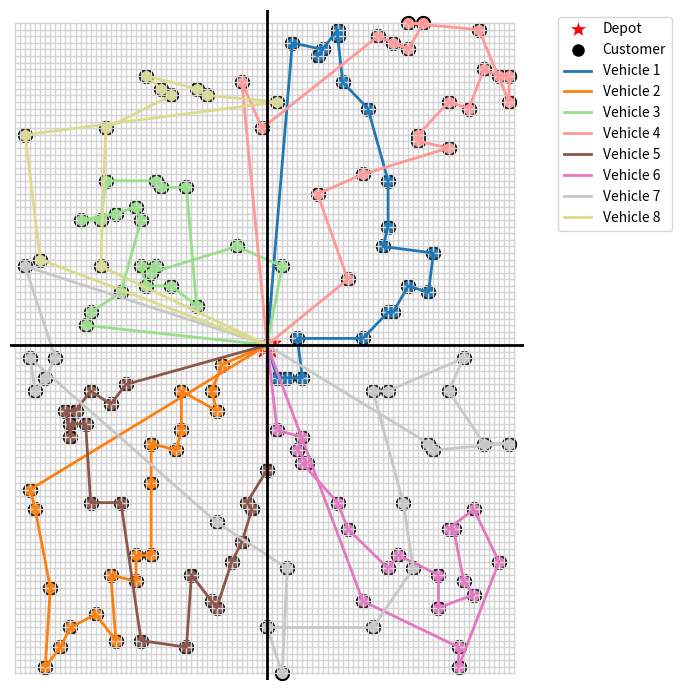

Python code for this plot:
import numpy as np
import random
import matplotlib.pyplot as plt
import networkx as nx
from matplotlib.lines import Line2D


# ----------------------------
# Grid-Based Road Network Setup with depot at center
# ----------------------------
def generate_grid_network(grid_size=5, n_customers=10, seed=42):
    """Generates a grid network with the depot at the center."""
    random.seed(seed)

    # Create a 2D grid graph
    G = nx.grid_2d_graph(grid_size, grid_size)
    G = nx.convert_node_labels_to_integers(G)
    for u, v in G.edges():
        G.edges[u, v]['weight'] = 1

    # Depot is center node
    center_coord = (grid_size // 2, grid_size // 2)
    coord_to_node = {(i % grid_size, i // grid_size): i for i in G.nodes()}
    depot = coord_to_node[center_coord]

    # Pick customers randomly from remaining nodes
    nodes = list(G.nodes())
    nodes.remove(depot)
    customers = random.sample(nodes, n_customers)

    return G, depot, customers


def compute_distance_matrix(G, nodes):
    """Compute shortest path distances only between selected nodes (depot + customers)"""
    n = len(nodes)
    D = np.zeros((n, n))
    node_index = {node: idx for idx, node in enumerate(nodes)}
    for i, node_i in enumerate(nodes):
        lengths = nx.single_source_dijkstra_path_length(G, node_i, weight='weight')
        for node_j, dist in lengths.items():
            if node_j in node_index:
                j = node_index[node_j]
                D[i, j] = dist
    return D


# ----------------------------
# Cost Calculation
# ----------------------------
def route_cost(routes, D):
    total = 0
    for r in routes:
        for i in range(len(r) - 1):
            total += D[int(r[i]), int(r[i + 1])]
    return total


# ----------------------------
# ACO for CVRP
# ----------------------------
class ACO_CVRP:
    def __init__(self, D, vehicle_capacity, n_ants=10, alpha=1.0, beta=5.0, rho=0.1, iterations=100):
        self.D = D
        self.n = len(D)
        self.vehicle_capacity = vehicle_capacity
        self.n_ants = n_ants
        self.alpha = alpha
        self.beta = beta
        self.rho = rho
        self.iterations = iterations
        self.pheromone = np.ones((self.n, self.n))
        self.best_cost = float("inf")
        self.best_routes = None

    def run(self):
        for it in range(self.iterations):
            all_solutions = []
            all_costs = []
            for ant in range(self.n_ants):
                routes = self.construct_solution()
                cost = route_cost(routes, self.D)
                all_solutions.append(routes)
                all_costs.append(cost)
                if cost < self.best_cost:
                    self.best_cost = cost
                    self.best_routes = routes
            self.update_pheromone(all_solutions, all_costs)
            if it % 10 == 0:
                print(f"Iteration {it}: Best = {self.best_cost:.3f}")
        return self.best_routes, self.best_cost

    def construct_solution(self):
        unvisited = list(range(1, self.n))  # exclude depot
        routes = []
        while unvisited:
            route = [0]
            capacity_used = 0
            while unvisited and capacity_used < self.vehicle_capacity:
                i = route[-1]
                probs = []
                candidates = []
                for j in unvisited:
                    if self.D[int(i)][int(j)] == 0:
                        continue
                    tau = self.pheromone[int(i)][int(j)] ** self.alpha
                    eta = (1 / self.D[int(i)][int(j)]) ** self.beta
                    probs.append(tau * eta)
                    candidates.append(j)
                if not candidates:
                    break
                probs = np.array(probs)
                probs /= probs.sum()
                next_customer = int(np.random.choice(candidates, p=probs))
                route.append(next_customer)
                unvisited.remove(next_customer)
                capacity_used += 1
            route.append(0)
            routes.append(route)
        return routes

    def update_pheromone(self, solutions, costs):
        self.pheromone *= (1 - self.rho)
        for routes, cost in zip(solutions, costs):
            for r in routes:
                for i in range(len(r) - 1):
                    self.pheromone[int(r[i])][int(r[i + 1])] += 1.0 / cost


# ----------------------------
# Plotting function with robust legend, depot-centered, clean axes
# ----------------------------
def plot_grid_routes_with_legend(G, node_mapping, depot_idx, customer_indices, routes, grid_size):
    pos = {n: (n % grid_size, n // grid_size) for n in G.nodes()}
    plt.figure(figsize=(7, 7))

    # Grid limits
    depot_x, depot_y = pos[node_mapping[depot_idx]]
    half_range = grid_size // 2 + 1
    x_min, x_max = depot_x - half_range, depot_x + half_range
    y_min, y_max = depot_y - half_range, depot_y + half_range
    plt.xlim(x_min, x_max)
    plt.ylim(y_min, y_max)

    # Draw all grid edges
    for u, v in G.edges():
        x = [pos[u][0], pos[v][0]]
        y = [pos[u][1], pos[v][1]]
        plt.plot(x, y, color='lightgrey', linewidth=1)

    # Plot depot and customers
    plt.scatter(depot_x, depot_y, c='red', marker='*', s=400)
    cust_x = [pos[node_mapping[c]][0] for c in customer_indices]
    cust_y = [pos[node_mapping[c]][1] for c in customer_indices]
    plt.scatter(cust_x, cust_y, c='black', marker='o', s=100)

    # Plot routes
    cmap = plt.colormaps['tab20']
    route_colors = []
    for idx, r in enumerate(routes):
        color = cmap(idx / len(routes))
        route_colors.append(color)
        x = [pos[node_mapping[int(i)]][0] for i in r]
        y = [pos[node_mapping[int(i)]][1] for i in r]
        plt.plot(x, y, color=color, linewidth=2)
        plt.scatter(x, y, color=color, s=50)

    # Build manual legend
    legend_elements = [
        Line2D([0], [0], marker='*', color='w', label='Depot', markerfacecolor='red', markersize=15),
        Line2D([0], [0], marker='o', color='w', label='Customer', markerfacecolor='black', markersize=10)
    ]
    for idx, color in enumerate(route_colors):
        legend_elements.append(Line2D([0], [0], color=color, lw=2, label=f'Vehicle {idx + 1}'))
    plt.legend(handles=legend_elements, loc='upper right', bbox_to_anchor=(1.3, 1))

    # Remove axis numbers and borders
    plt.xticks([])
    plt.yticks([])
    for spine in plt.gca().spines.values():
        spine.set_visible(False)

    # Bold solid cross lines through depot, limited to grid edges
    plt.plot([x_min, x_max], [depot_y, depot_y], color='black', linewidth=2)
    plt.plot([depot_x, depot_x], [y_min, y_max], color='black', linewidth=2)

    plt.grid(True)
    plt.tight_layout()
    plt.show()


# ----------------------------
# Run Example with all iteration parameters
# ----------------------------
# Ant Colony Optimisation (ACO) Parameters:
#
# n_ants  → number of candidate solutions generated per iteration
#            - higher = more exploration but slower runtime
#            - lower = faster but may miss good solutions
#            - typical: 5 – 30
#
# alpha   → influence of pheromone trail (self.pheromone[i][j] ** alpha)
#            - higher = stronger memory of past solutions
#            - lower = more random exploration
#            - typical: 1 – 2
#
# beta    → influence of heuristic ( (1 / distance) ** beta )
#            - higher = greedier for short distances
#            - lower = less biased by distance
#            - typical: 2 – 5
#
# rho     → pheromone evaporation rate (self.pheromone *= (1 - rho))
#            - higher = forgets old info faster, encourages exploration
#            - lower = remembers old info longer, risks premature convergence
#            - typical: 0.3 – 0.7
#
# iterations → number of optimisation loops
#              - higher = more refinement, slower runtime
#              - typical: 50 – 500 depending on problem size

if __name__ == "__main__":
    grid_size = 100
    n_customers = 150
    vehicle_capacity = 20
    n_ants = 10 # Solutions per Iterations
    iterations = 50
    alpha = 1.0 # How much it prefers 'good' paths
    beta = 5.0 # How strongly it prioritises closer nodes
    rho = 0.1 # Decay of paths being 'good'

    # Generate grid network
    G, depot, customers = generate_grid_network(grid_size, n_customers)

    # Node mapping: relabeled ACO indices -> original grid node labels
    selected_nodes = [depot] + customers
    node_mapping = {idx: node for idx, node in enumerate(selected_nodes)}
    depot_idx = 0
    customer_indices = list(range(1, len(selected_nodes)))

    # Compute distance matrix
    D = compute_distance_matrix(G, selected_nodes)

    # Solve CVRP
    solver = ACO_CVRP(D, vehicle_capacity, n_ants=n_ants, alpha=alpha, beta=beta, rho=rho, iterations=iterations)
    best_routes, best_cost = solver.run()

    # Print results
    print("\nBest Routes:")
    for idx, r in enumerate(best_routes):
        print(f" Vehicle {idx + 1}: {r}")
    print("Total Cost:", best_cost)

    # Plot routes with depot-centered grid and clean layout
    plot_grid_routes_with_legend(G, node_mapping, depot_idx, customer_indices, best_routes, grid_size)
